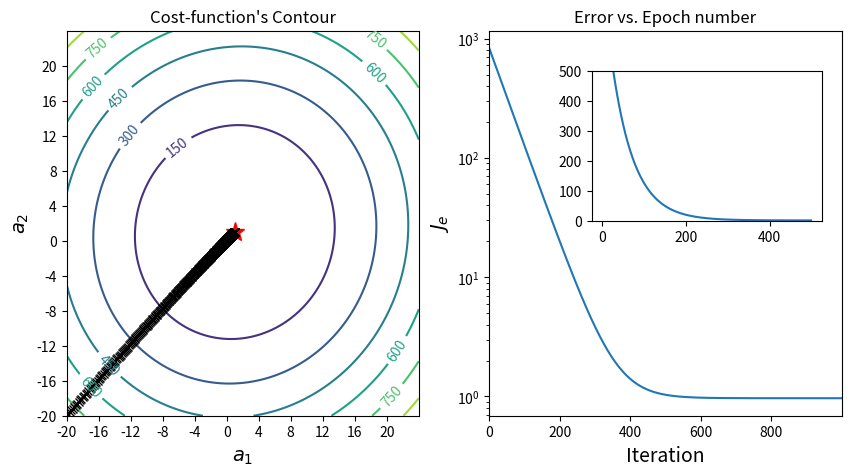
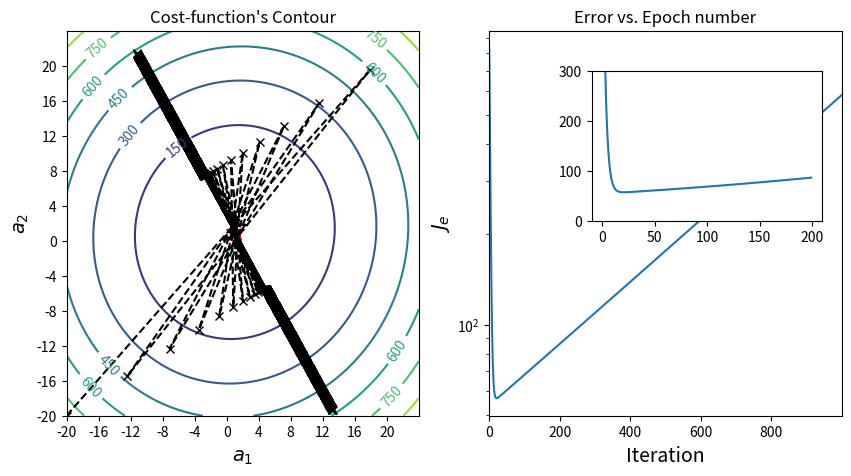
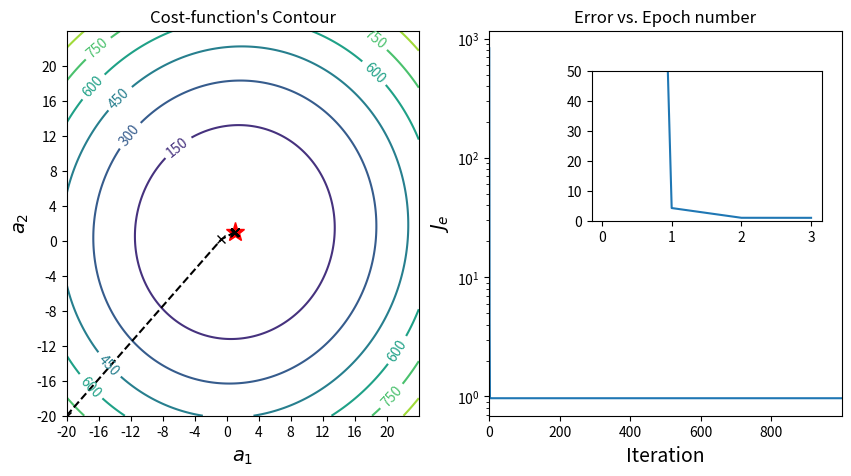

Write Python code to recreate these figures, in order.
# Import all necessary libraries.
import numpy as np
import matplotlib.pyplot as plt
import random

%matplotlib inline

# Reset the pseudo random number generator to the same value.
seed = 42
np.random.seed(seed)
random.seed(seed)

# Generate points for plotting the error surface.
def calculateErrorSurface(X, y_noisy):
    N = len(y_noisy)
    # Generate values for parameters.
    M = 200
    a1 = np.linspace(-20.0, 24.0, M)
    a2 = np.linspace(-20.0, 24.0, M)

    A1, A2 = np.meshgrid(a1, a2)

    # Generate points for plotting the cost-function surface.
    J = np.zeros((M,M))
    for iter1 in range(0, M):
        for iter2 in range(0, M):
            yhat = A1[iter1][iter2]*x1 + A2[iter1][iter2]*x2
            J[iter1][iter2] = (1.0/N)*np.sum(np.square(y_noisy - yhat))
    return J, A1, A2

# Closed-form solution.
def normalEquationSolution(X, y_noisy):
    N = len(y_noisy)
    a_opt = np.linalg.pinv(np.transpose(X).dot(X)).dot(np.transpose(X).dot(y_noisy))
    yhat = X.dot(a_opt)
    Joptimum = (1.0/N)*np.sum(np.power((y_noisy - yhat), 2))
    return a_opt, Joptimum

# Plot performance results.
def plotResults(Jgd, J, A1, A2, a_opt, iteration, maxX, maxY):
    fig, (ax1, ax2) = plt.subplots(1, 2, figsize=(10,5))

    cp = ax1.contour(A1, A2, J)
    ax1.clabel(cp, inline=1, fontsize=10)
    ax1.set_xlabel('$a_1$', fontsize=14)
    ax1.set_ylabel('$a_2$', fontsize=14)
    ax1.set_title('Cost-function\'s Contour')
    ax1.plot(a_opt[0], a_opt[1], c='r', marker='*', markersize=14)
    ax1.plot(a_hist[0, 0:iteration], a_hist[1, 0:iteration], 'k--')
    ax1.plot(a_hist[0, 0:iteration], a_hist[1, 0:iteration], 'kx')
    ax1.set_xticks(np.arange(-20, 24, step=4.0))
    ax1.set_yticks(np.arange(-20, 24, step=4.0))

    ax2.plot(np.arange(0, iteration), Jgd[0:iteration])
    ax2.set_yscale('log')
    ax2.set_xlabel('Iteration', fontsize=14)
    ax2.set_ylabel('$J_e$', fontsize=14)
    ax2.set_title('Error vs. Epoch number')
    ax2.set_xlim((0, iteration-1))

    left, bottom, width, height = [0.65, 0.5, 0.23, 0.3]
    ax3 = fig.add_axes([left, bottom, width, height])
    ax3.plot(np.arange(0, maxX), Jgd[0:maxX])
    ax3.set_ylim(0, maxY)

    plt.show()

# Gradient descent solution.
def gradientDescent(X, y_noisy, n_epochs, mb_size, seed):
    # Number of examples.
    N = len(y_noisy)
    
    # Reset PN generator.
    random.seed(seed)
    
    # Random initialization of parameters.
    a = np.array([-20.0, -20.0]).reshape(2, 1)

    # Create vector for parameter history.
    a_hist = np.zeros((2, n_epochs*(N//mb_size)+1))
    # Initialize history vector.
    a_hist[:, 0] = a.reshape(2,)

    # Create array for storing error values.
    Jgd = np.zeros(n_epochs*(N//mb_size)+1)

    Jgd[0] = (1.0/N)*sum(np.power(y_noisy - X.dot(a), 2))

    # Create array for storing gradient values.
    grad_hist = np.zeros((2, n_epochs*(N//mb_size)))

    # Gradient-descent loop.
    inc = 0
    for e in range(n_epochs):

        # Shuffle the whole dataset before every epoch.
        shuffled_indexes = random.sample(range(0, N), N)
        
        for i in range(0, N//mb_size):

            start = i*mb_size
            end = mb_size*(i+1)
            indexes = shuffled_indexes[start:end]

            xi = X[indexes]
            yi = y_noisy[indexes]

            gradients = -(2.0/mb_size)*xi.T.dot(yi - xi.dot(a))
            a = a - alpha*gradients

            Jgd[inc+1] = (1.0/N)*sum(np.power((y_noisy - X.dot(a)), 2))

            grad_hist[:, inc] = gradients.reshape(2,)
            a_hist[:, inc+1] = a.reshape(2,)

            inc += 1
            
    return a, Jgd, a_hist, grad_hist, inc

# Number of examples
N = 1000

# Input values (features)
x1 = np.random.randn(N, 1)
x2 = np.random.randn(N, 1)

# Noise.
w = np.random.randn(N, 1)

# True model.
y = x1 + x2

# Observable function.
y_noisy = y + w

# Concatenate both feature vectors.
X = np.c_[x1,x2]

# Generate values for plotting the error surface.
J, A1, A2 = calculateErrorSurface(X, y_noisy)

# Calculate optimum parameters with closed-form.
a_opt, Joptimum = normalEquationSolution(X, y_noisy)

# Number of epochs.
numOfEpochs = 1000

# Learning rate.
alpha = 0.005

# Find solution to the linear regression problem with the gradient descent.
a, Jgd, a_hist, grad_hist, iteration = gradientDescent(X, y_noisy, numOfEpochs, N, seed)

# Plot results.
plotResults(Jgd, J, A1, A2, a_opt, iteration, 500, 500)

# Number of epochs.
numOfEpochs = 1000

# Learning rate.
alpha = 0.9793

# Find solution to the linear regression problem with the gradient descent.
a, Jgd, a_hist, grad_hist, iteration = gradientDescent(X, y_noisy, numOfEpochs, N, seed)

# Plot results.
plotResults(Jgd, J, A1, A2, a_opt, iteration, 200, 300)

# Number of epochs.
numOfEpochs = 1000

# Learning rate.
alpha = 0.5

# Find solution to the linear regression problem with the gradient descent.
a, Jgd, a_hist, grad_hist, iteration = gradientDescent(X, y_noisy, numOfEpochs, N, seed)

# Plot results.
plotResults(Jgd, J, A1, A2, a_opt, iteration, 4, 50)